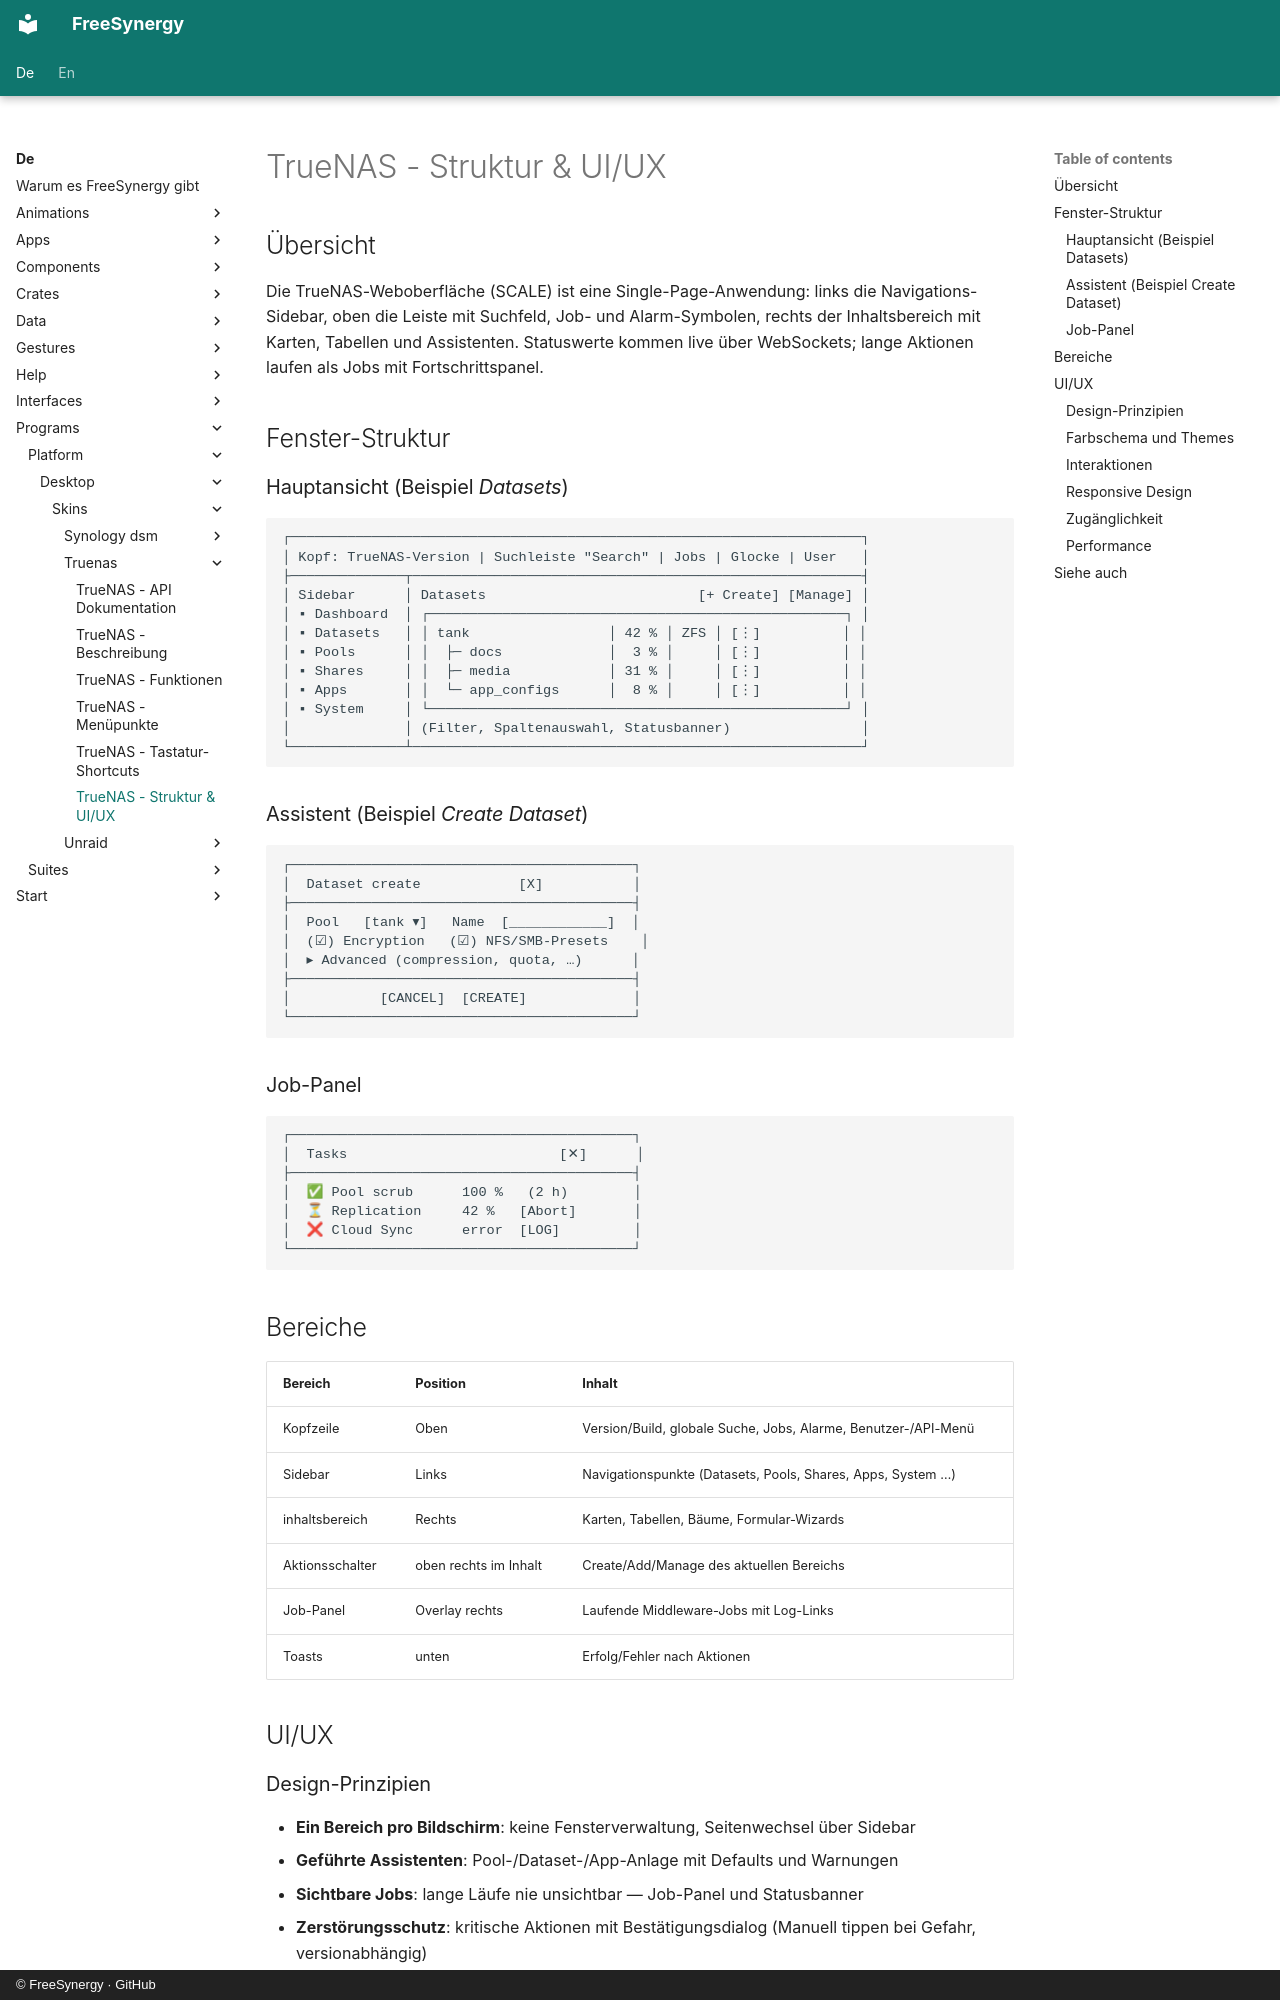

repository: FreeSynergy/fs-documentation · page: de/programs/platform/desktop/skins/truenas/structure/index.html · generator: mkdocs · copyright: © FreeSynergy · GitHub

# TrueNAS - Struktur & UI/UX

## Übersicht

Die TrueNAS-Weboberfläche (SCALE) ist eine Single-Page-Anwendung: links die Navigations-Sidebar, oben die Leiste mit Suchfeld, Job- und Alarm-Symbolen, rechts der Inhaltsbereich mit Karten, Tabellen und Assistenten. Statuswerte kommen live über WebSockets; lange Aktionen laufen als Jobs mit Fortschrittspanel.

## Fenster-Struktur

### Hauptansicht (Beispiel *Datasets*)

```
┌──────────────────────────────────────────────────────────────────────┐
│ Kopf: TrueNAS-Version | Suchleiste "Search" | Jobs | Glocke | User   │
├──────────────┬───────────────────────────────────────────────────────┤
│ Sidebar      │ Datasets                          [+ Create] [Manage] │
│ ▪ Dashboard  │ ┌───────────────────────────────────────────────────┐ │
│ ▪ Datasets   │ │ tank                 │ 42 % │ ZFS │ [⋮]          │ │
│ ▪ Pools      │ │  ├─ docs             │  3 % │     │ [⋮]          │ │
│ ▪ Shares     │ │  ├─ media            │ 31 % │     │ [⋮]          │ │
│ ▪ Apps       │ │  └─ app_configs      │  8 % │     │ [⋮]          │ │
│ ▪ System     │ └───────────────────────────────────────────────────┘ │
│              │ (Filter, Spaltenauswahl, Statusbanner)                │
└──────────────┴───────────────────────────────────────────────────────┘
```

### Assistent (Beispiel *Create Dataset*)

```
┌──────────────────────────────────────────┐
│  Dataset create            [X]           │
├──────────────────────────────────────────┤
│  Pool   [tank ▾]   Name  [____________]  │
│  (☑) Encryption   (☑) NFS/SMB-Presets    │
│  ▸ Advanced (compression, quota, …)      │
├──────────────────────────────────────────┤
│           [CANCEL]  [CREATE]             │
└──────────────────────────────────────────┘
```

### Job-Panel

```
┌──────────────────────────────────────────┐
│  Tasks                          [✕]      │
├──────────────────────────────────────────┤
│  ✅ Pool scrub      100 %   (2 h)        │
│  ⏳ Replication     42 %   [Abort]       │
│  ❌ Cloud Sync      error  [LOG]         │
└──────────────────────────────────────────┘
```

## Bereiche

| Bereich | Position | Inhalt |
|---------|----------|--------|
| Kopfzeile | Oben | Version/Build, globale Suche, Jobs, Alarme, Benutzer-/API-Menü |
| Sidebar | Links | Navigationspunkte (Datasets, Pools, Shares, Apps, System …) |
| inhaltsbereich | Rechts | Karten, Tabellen, Bäume, Formular-Wizards |
| Aktionsschalter | oben rechts im Inhalt | Create/Add/Manage des aktuellen Bereichs || Drei-Punkte-Menüs | Zeilen/objekte | Kontextaktionen (Snapshots, Edit, Delete) |
| Job-Panel | Overlay rechts | Laufende Middleware-Jobs mit Log-Links |
| Toasts | unten | Erfolg/Fehler nach Aktionen |

## UI/UX
